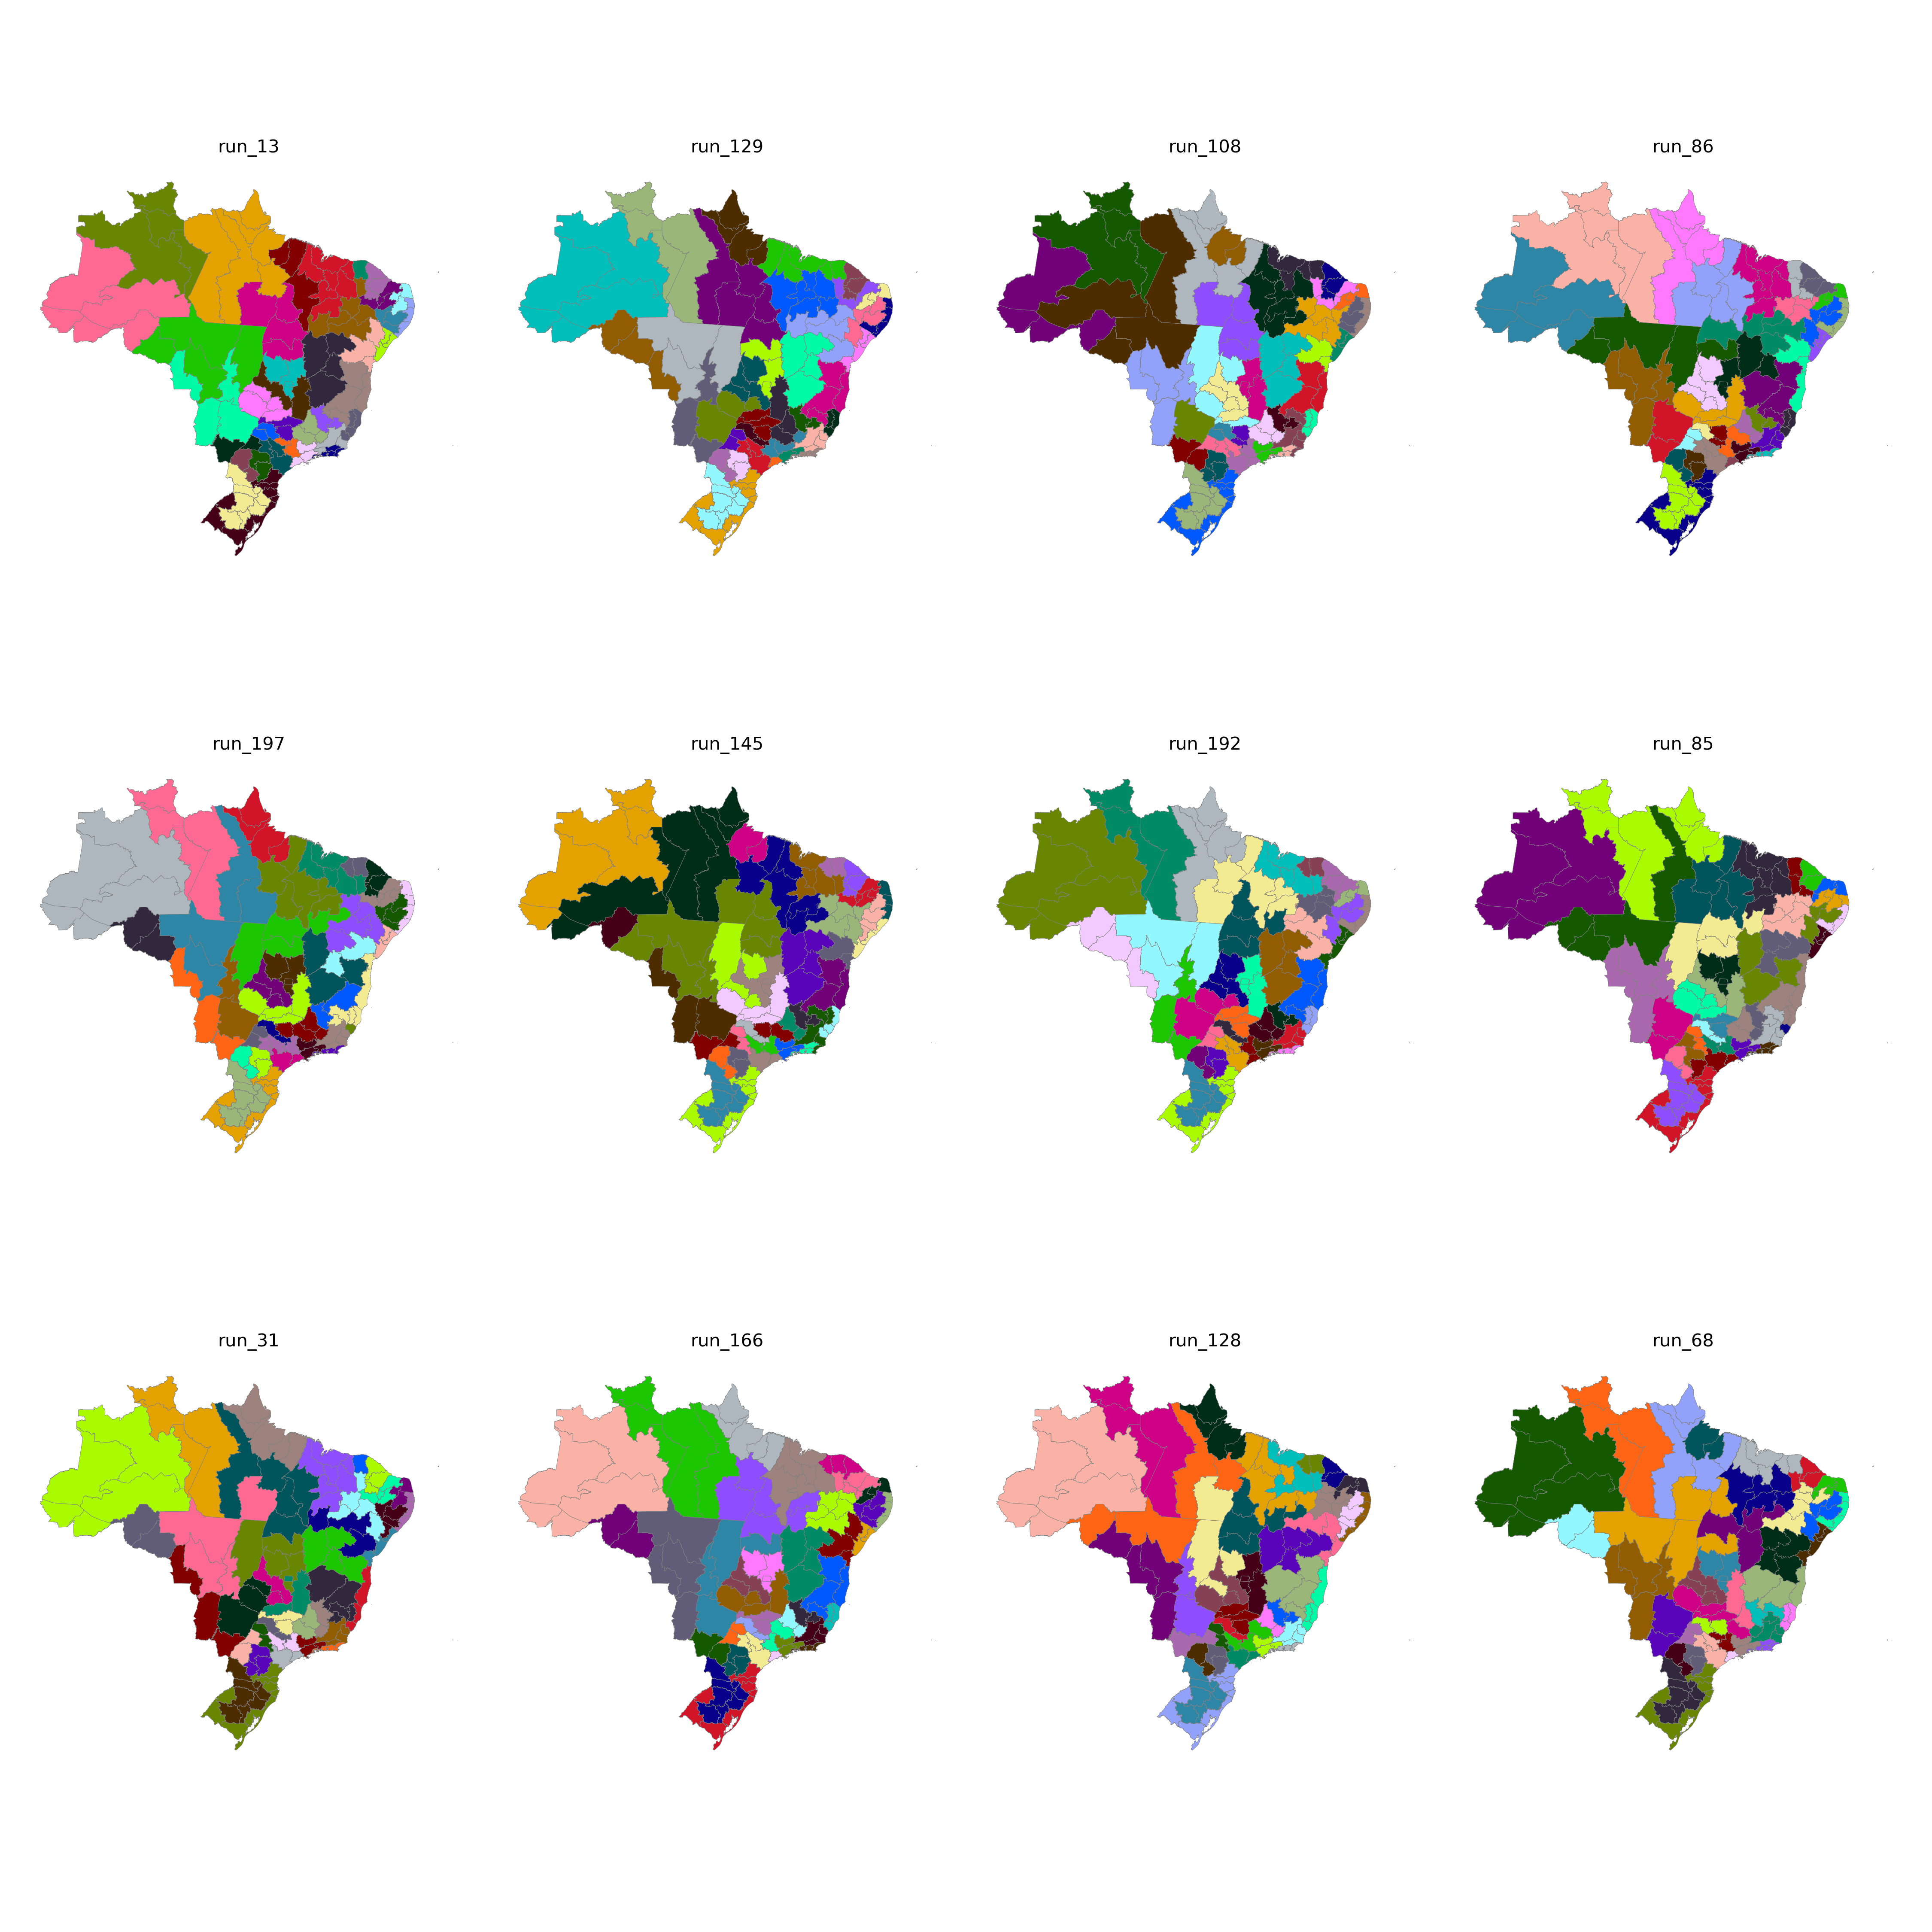

The data file committed next to this chart (first rows):
CD_RGINT, cluster
1101, 25
1102, 29
1201, 25
1202, 25
1301, 25
1302, 25
1303, 25
1304, 24
1401, 24
1402, 24
1501, 31
1502, 33
1503, 33
1504, 33
1505, 24
1506, 33
1507, 31
1601, 31
1602, 31
1701, 32
1702, 32
1703, 32
2101, 14
2102, 13
2103, 14
2104, 13
2105, 33
2201, 13
2202, 14
2203, 13
2204, 23
2205, 32
2206, 13
2301, 15
2302, 15
2303, 15
2304, 17
2305, 17
2306, 14
2401, 16
2402, 16
2403, 17
2501, 21
2502, 22
2503, 16
2504, 17
2601, 21
2602, 22
2603, 22
2604, 23
2701, 21
2702, 21
2801, 20
2802, 20
2901, 20
2902, 20
2903, 18
2904, 18
2905, 19
2906, 19
... 73 more rows
